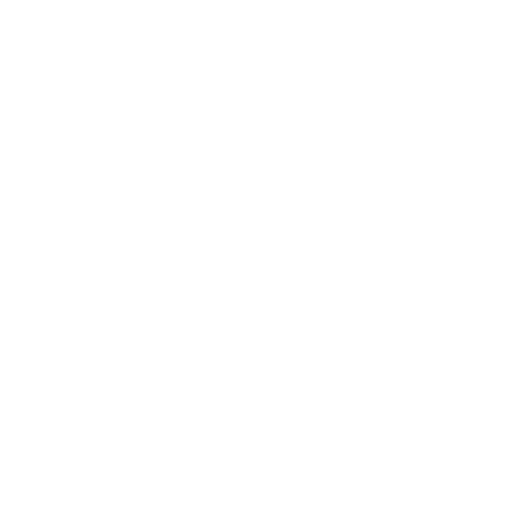
t = 0.00 s
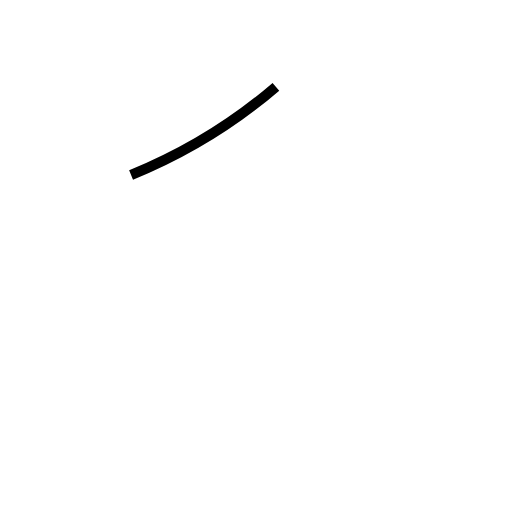
t = 0.50 s
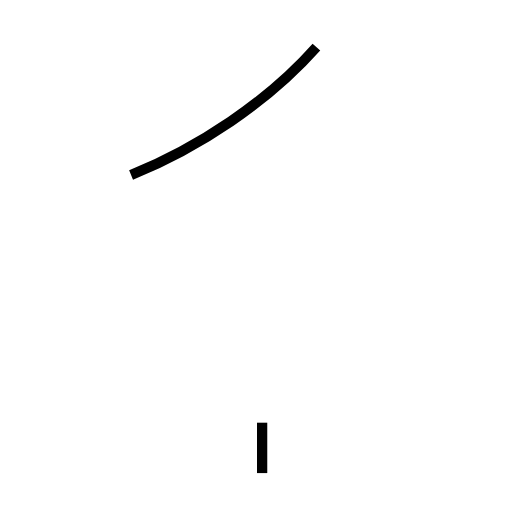
t = 0.81 s
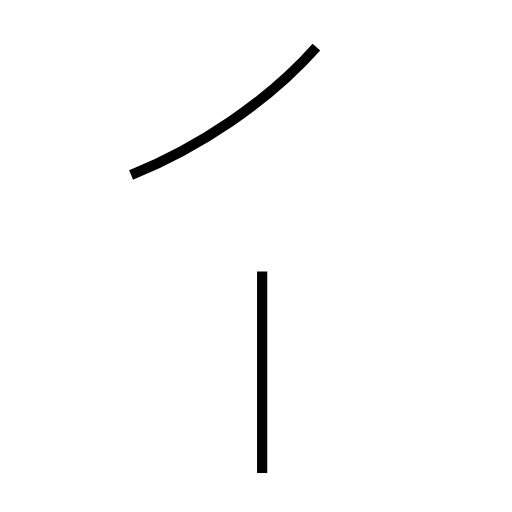
t = 1.26 s
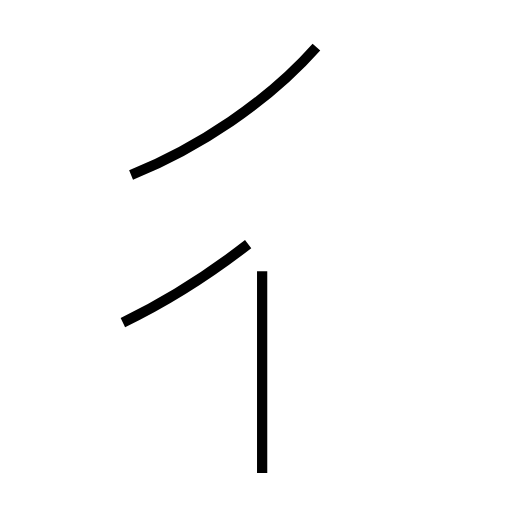
t = 1.69 s
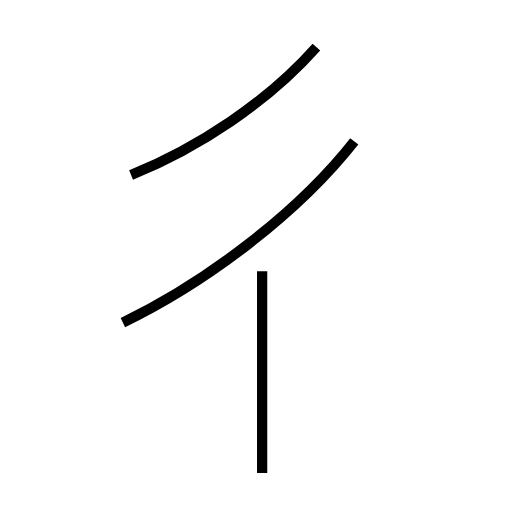
t = 2.12 s

The animated SVG that drew these frames (rendered in a browser with its animation timeline set to each time). Animation: 3 SMIL elements (animate=3); one cycle of 2.12 s.

<?xml version='1.0' encoding='utf-8'?>
<svg viewBox="0.0 -6.0 50.0 50.0" version="1.1" xmlns="http://www.w3.org/2000/svg"><rect x="-1000" y="-1000" width="2000" height="2000" stroke="white" fill="white" /><g style="fill:none;stroke:#000000;stroke-width:1"><path d="M 12.8 -26.9 C 19.4 -29.6 26.1 -34.0 30.9 -39.4 " transform="translate(0.0 38.0)" stroke-dasharray="22.178659511418964" stroke-dashoffset="22.178659511418964"><animate attributeName="stroke-dashoffset" from="22.178659511418964" to="0" dur="0.6653597853425689s" begin="0s; anim_end.end" fill="freeze" id="anim0" /></path><path d="M 25.6 2.2 L 25.6 -17.5 " transform="translate(0.0 38.0)" stroke-dasharray="19.7" stroke-dashoffset="19.7"><animate attributeName="stroke-dashoffset" from="19.7" to="0" dur="0.591s" begin="anim0.end" fill="freeze" id="anim1" /></path><path d="M 12.0 -12.5 C 20.1 -16.4 29.1 -23.2 34.6 -30.2" transform="translate(0.0 38.0)" stroke-dasharray="28.92679964649818" stroke-dashoffset="28.92679964649818"><animate attributeName="stroke-dashoffset" from="28.92679964649818" to="0" dur="0.8678039893949453s" begin="anim1.end" fill="freeze" id="anim_end" /></path></g></svg>
